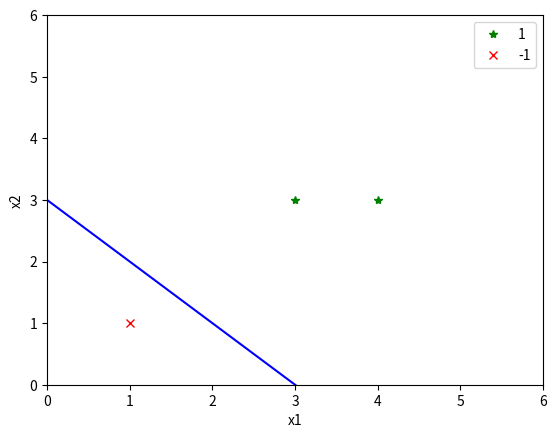

Generate this figure with matplotlib:
# 已知训练数据集D，其正实例点是 x1=(3,3)T, x2=(4,3)T,负实例点是 x3(1,1)T:
# 用python自编程实现感知机模型，对训练数据集进行分类，并对比分类点选择次序不同对最终结果的影响。

import numpy as np
import matplotlib.pyplot as plt

class Preceptron:
    def  __init__(self):
        self.w = None # 因为还 不知道 X的维度
        self.b = 0
        self.l_rate = 1 # 学习率
    def fit(self, X_train, y_train):
        self.w = np.zeros(X_train.shape[1])
        i = 0
        while i < X_train.shape[0]:
            X = X_train[i]
            y = y_train[i]

            if (y * (np.dot(self.w,X) + self.b) <= 0): # 式子小于0说明是误判点，需要更新w和b
                self.w = self.w + self.l_rate*np.dot(y,X)
                self.b = self.b + self.l_rate*y
                i = 0
            else:
                i = i + 1
            # print(i)
    

def draw(X,w,b):
    #生产分离超平面上的两点
    X_new=np.array([[0], [6]])
    y_predict=-b-(w[0]*X_new)/w[1]

    # print(X_new) # 0 6
    # print(y_predict) # 3 -3
    # 两点确定一条直线，用x=0确定y=3， 用x=6确定y=-3， 所以就是 (0,3) (6,-3) 两点

    #绘制训练数据集的散点图
    plt.plot(X[:2,0],X[:2,1],"g*",label="1")
    plt.plot(X[2:,0], X[2:,1], "rx",label="-1")
    #绘制分离超平面
    plt.plot(X_new,y_predict,"b-")
    #设置两坐标轴起止值
    plt.axis([0,6,0,6])
    #设置坐标轴标签
    plt.xlabel('x1')
    plt.ylabel('x2')
    #显示图例
    plt.legend()
    #显示图像
    plt.show()

def main():
    X_train = np.array([[3,3], [4,3], [1,1]])
    y_train = np.array([1,1,-1])
    # print(X_train.shape[0]) # 3
    # print(X_train.shape[1]) # 2

    clf = Preceptron()
    clf.fit(X_train, y_train)

    print(clf.w)
    print(clf.b)

    draw(X_train, clf.w, clf.b)


if __name__ == "__main__":
    main()